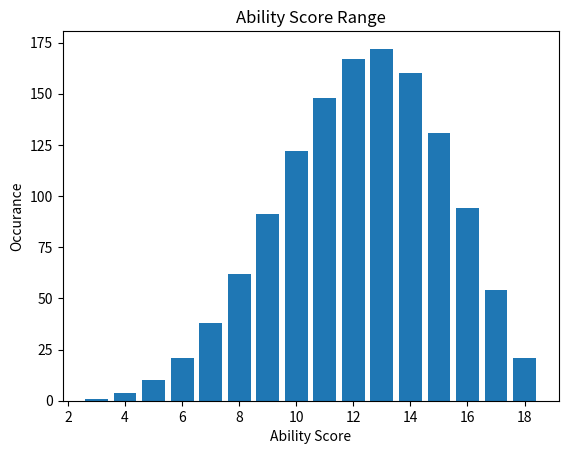

This figure's Python source:
# Roll for an ability score
import matplotlib.pyplot as plt
import numpy as np

def main():
    dice_results = {}
    
    for roll in range(3, 19):
        dice_results[roll] = 0
        
    for dice1 in range(1, 7):
        for dice2 in range(1, 7):
            for dice3 in range(1, 7):
                for dice4 in range(1, 7):
                    smallest_dice = min(dice1, dice2, dice3, dice4)
                    result = dice1 + dice2 + dice3 + dice4 - smallest_dice
                    dice_results[result] += 1
    
    display_ability_score_range(dice_results)

def display_ability_score_range(dice_results):
    xaxis = np.array([])
    yaxis = np.array([])
    
    for roll in range(3, 19):
        xaxis = np.append(xaxis, roll)
        yaxis = np.append(yaxis, dice_results[roll])
    
    plt.bar(xaxis, yaxis)
    plt.xlabel("Ability Score")
    plt.ylabel("Occurance")
    plt.title("Ability Score Range")
    plt.show()

main()